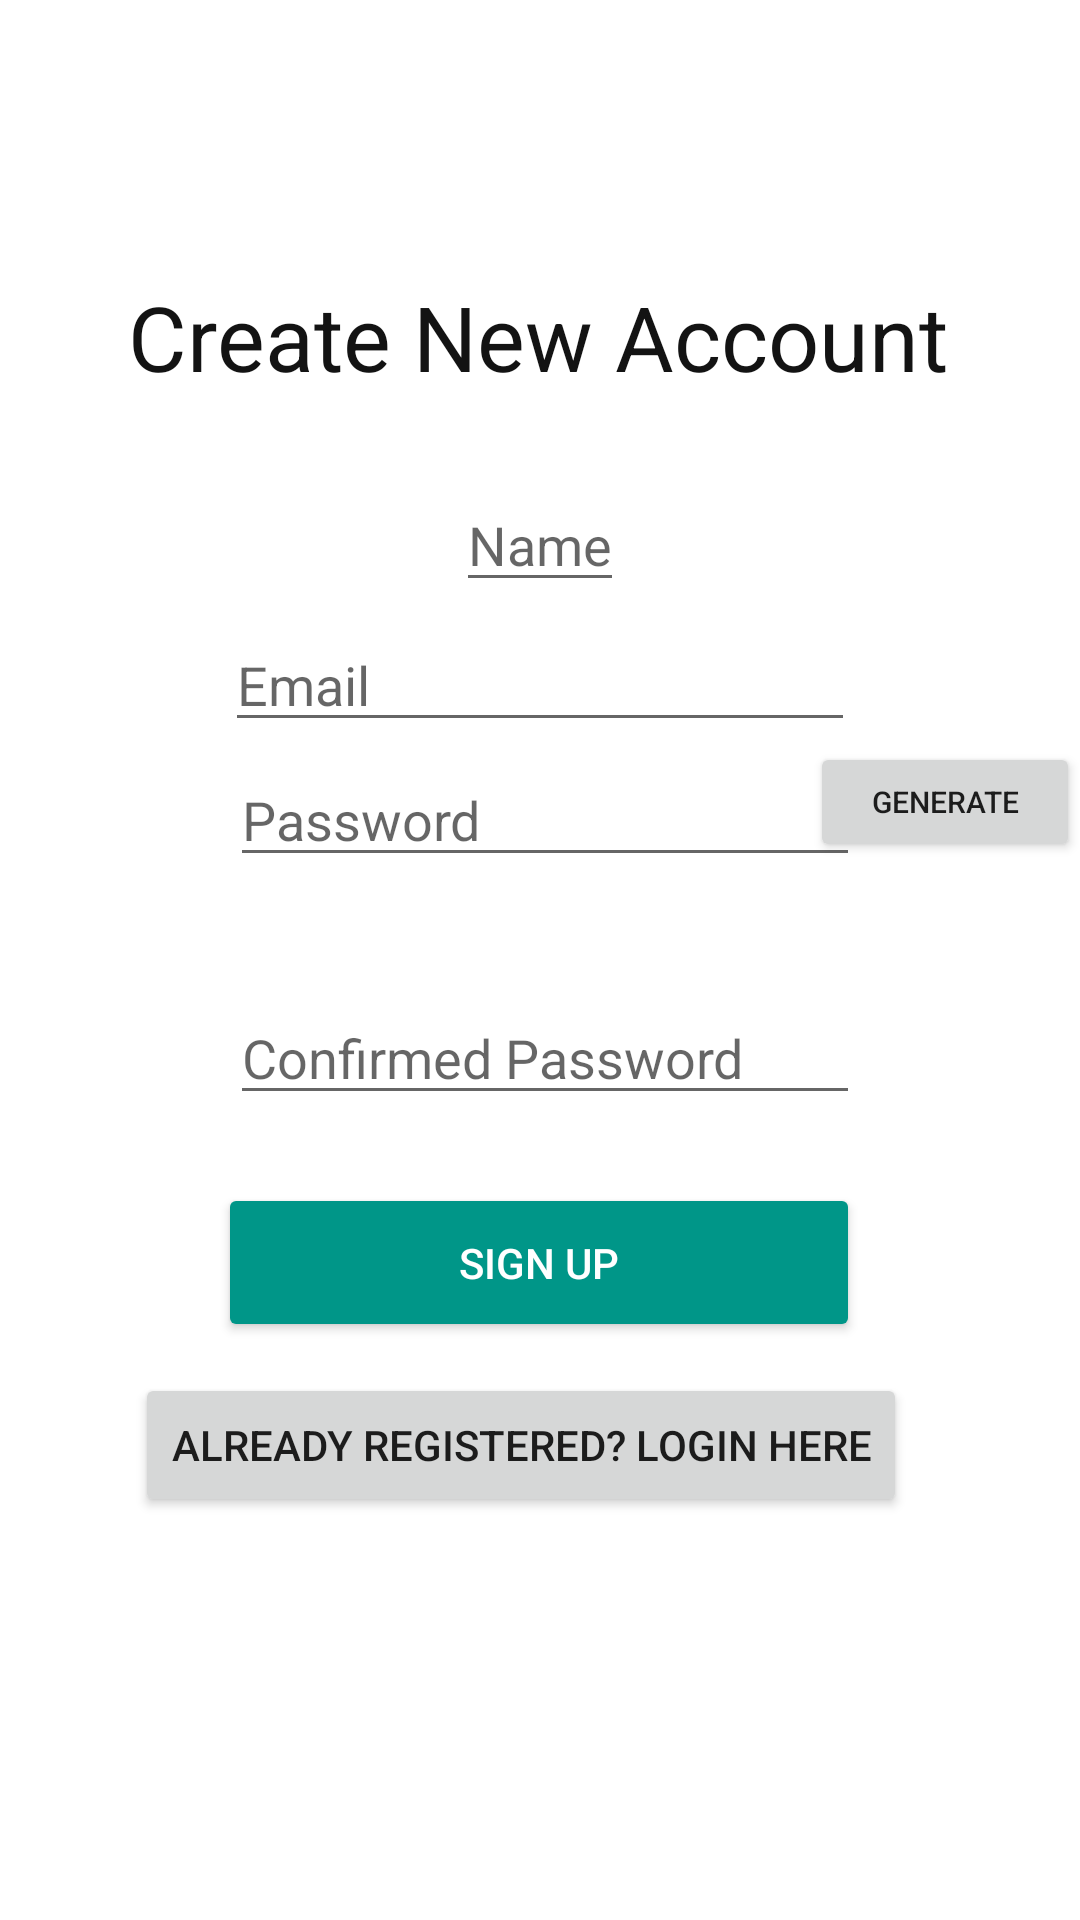

Android layout source for this screen:
<!-- AndroidManifest.xml: application theme Theme.MoneyManager -->
<!-- res/layout/activity_register.xml -->
<?xml version="1.0" encoding="utf-8"?>
<androidx.constraintlayout.widget.ConstraintLayout
        xmlns:android="http://schemas.android.com/apk/res/android"
        xmlns:app="http://schemas.android.com/apk/res-auto"
        xmlns:tools="http://schemas.android.com/tools"
        android:id="@+id/root"
        android:layout_width="match_parent"
        android:layout_height="match_parent"
        tools:context=".MainActivity">

    <EditText
            android:id="@+id/email"
            android:layout_width="wrap_content"
            android:layout_height="wrap_content"
            android:ems="10"
            android:hint="Email"
            android:inputType="text"
            app:layout_constraintEnd_toEndOf="parent"
            app:layout_constraintStart_toStartOf="parent"
            app:layout_constraintTop_toTopOf="parent" app:layout_constraintBottom_toBottomOf="parent"
            app:layout_constraintVertical_bias="0.344"/>
    <EditText
            android:id="@+id/password"
            android:layout_width="wrap_content"
            android:layout_height="wrap_content"
            android:ems="10"
            android:hint="Password"
            app:passwordToggleEnabled="true"
            android:inputType="textWebPassword"
            app:layout_constraintEnd_toEndOf="parent"
            app:layout_constraintStart_toStartOf="parent"
            app:layout_constraintHorizontal_bias="0.51" app:layout_constraintTop_toTopOf="parent"
            app:layout_constraintBottom_toBottomOf="parent" app:layout_constraintVertical_bias="0.419"/>
    <EditText
            android:id="@+id/editTextTextPersonName"
            android:layout_width="wrap_content"
            android:layout_height="wrap_content"
            android:inputType="textPersonName"
            app:layout_constraintTop_toTopOf="parent"
            app:layout_constraintBottom_toBottomOf="parent" app:layout_constraintVertical_bias="0.266"
            app:layout_constraintEnd_toEndOf="parent" app:layout_constraintStart_toStartOf="parent"
            android:hint="Name"/>
    <TextView
            android:id="@+id/tvSignIn"
            android:layout_width="wrap_content"
            android:layout_height="wrap_content"
            android:layout_marginTop="92dp"
            android:text="Create New Account"
            android:textColor="#131313"
            android:textSize="30sp"
            app:layout_constraintEnd_toEndOf="parent"
            app:layout_constraintHorizontal_bias="0.496"
            app:layout_constraintStart_toStartOf="parent"
            app:layout_constraintTop_toTopOf="parent"/>
    <EditText
            android:id="@+id/password2"
            android:layout_width="wrap_content"
            android:layout_height="wrap_content"
            android:ems="10"
            android:hint="Confirmed Password"
            android:inputType="textWebPassword"
            app:layout_constraintEnd_toEndOf="parent"
            app:layout_constraintStart_toStartOf="parent"
            app:layout_constraintTop_toTopOf="parent" app:layout_constraintBottom_toBottomOf="parent"
            app:layout_constraintVertical_bias="0.552" app:layout_constraintHorizontal_bias="0.51"/>
    <Button
            android:id="@+id/btnSignIn"
            android:layout_width="214dp"
            android:layout_height="53dp"
            android:text="Sign Up"
            android:textColor="#FFFFFF"
            app:backgroundTint="#009688"
            app:layout_constraintEnd_toEndOf="parent"
            app:layout_constraintHorizontal_bias="0.497"
            app:layout_constraintStart_toStartOf="parent"
            app:layout_constraintTop_toTopOf="parent" app:layout_constraintBottom_toBottomOf="parent"
            app:layout_constraintVertical_bias="0.672"/>
    <Button
            android:text="Already Registered? Login Here"
            android:layout_width="wrap_content"
            android:layout_height="wrap_content" android:id="@+id/backToSignIn"
            app:layout_constraintStart_toStartOf="parent" android:layout_marginLeft="45dp"
            android:layout_marginStart="45dp"
            app:layout_constraintEnd_toEndOf="parent"
            app:layout_constraintBottom_toBottomOf="parent"
            app:layout_constraintTop_toTopOf="parent" app:layout_constraintHorizontal_bias="0.0"
            app:layout_constraintVertical_bias="0.773"/>
    <TextView
            android:layout_width="wrap_content"
            android:layout_height="wrap_content" android:id="@+id/passStr"
            app:layout_constraintEnd_toEndOf="parent" app:layout_constraintStart_toStartOf="parent"
            app:layout_constraintBottom_toBottomOf="parent" app:layout_constraintTop_toTopOf="parent"
            app:layout_constraintHorizontal_bias="0.498" app:layout_constraintVertical_bias="0.484"
            android:textSize="20sp"
            app:layout_constraintTop_toBottomOf="@+id/password" android:textStyle="bold"/>
    <Button
            android:text="Generate"
            android:layout_width="90dp"
            android:layout_height="40dp" android:id="@+id/autoGenerate"
            android:textSize="10sp" app:layout_constraintStart_toStartOf="parent"
            app:layout_constraintEnd_toEndOf="parent" app:layout_constraintTop_toTopOf="parent"
            app:layout_constraintBottom_toBottomOf="parent" app:layout_constraintHorizontal_bias="1.0"
            app:layout_constraintVertical_bias="0.412"
            android:layout_below="@+id/password"/>
    <ImageView
            android:layout_width="43dp"
            android:layout_height="25dp"
            android:id="@+id/showPass"
            android:src="@drawable/ic_viewpass_off"
            android:onClick="ShowHidePass"
            app:layout_constraintStart_toStartOf="parent" app:layout_constraintEnd_toEndOf="@id/root"
            app:layout_constraintTop_toTopOf="parent" app:layout_constraintBottom_toBottomOf="parent"
            app:layout_constraintHorizontal_bias="0.677" app:layout_constraintVertical_bias="0.418"
            tools:ignore="OnClick"/>


</androidx.constraintlayout.widget.ConstraintLayout>
<!-- resources referenced by this layout -->
<resources>
  <style name="Theme.MoneyManager" parent="Theme.MaterialComponents.DayNight.DarkActionBar">
          
          <item name="colorPrimary">@color/teal_200</item>
          <item name="colorPrimaryVariant">@color/teal_700</item>
          <item name="colorOnPrimary">@color/black</item>
          
          <item name="colorSecondary">@color/teal_200</item>
          <item name="colorSecondaryVariant">@color/teal_700</item>
          <item name="colorOnSecondary">@color/black</item>
          
          <item name="android:statusBarColor" tools:targetApi="l">?attr/colorPrimaryVariant</item>
          
      </style>
  <color name="teal_200">#FF03DAC5</color>
  <color name="teal_700">#FF018786</color>
  <color name="black">#FF000000</color>
</resources>
